Labelled photos from "yolo_classification", an image-classification folder in BahayHakobo/Computer_vision_palm_tree. The possible labels are: black beetle damage, healthy trees, red beetle damage.

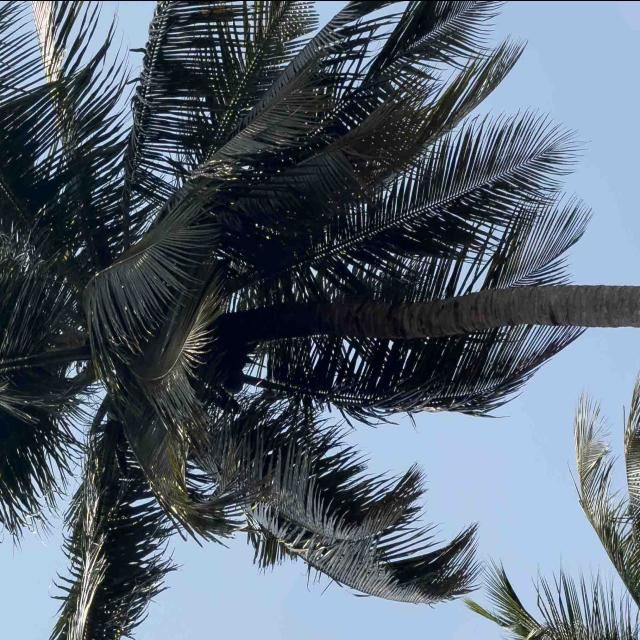
Label: healthy trees

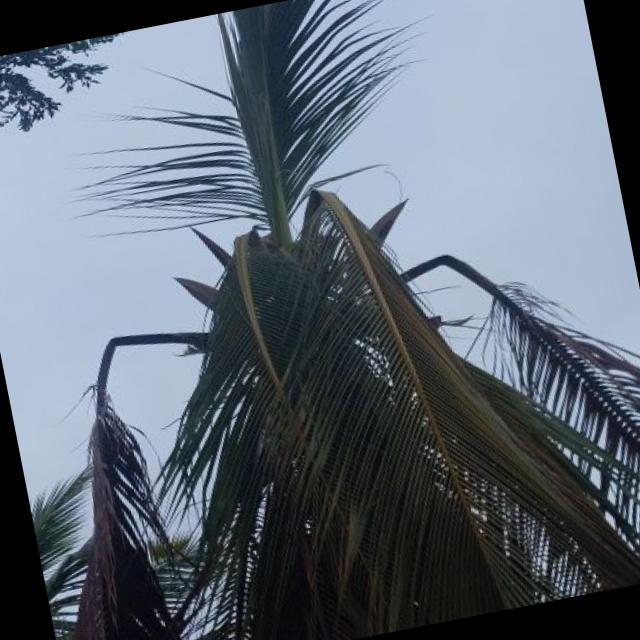
Label: red beetle damage

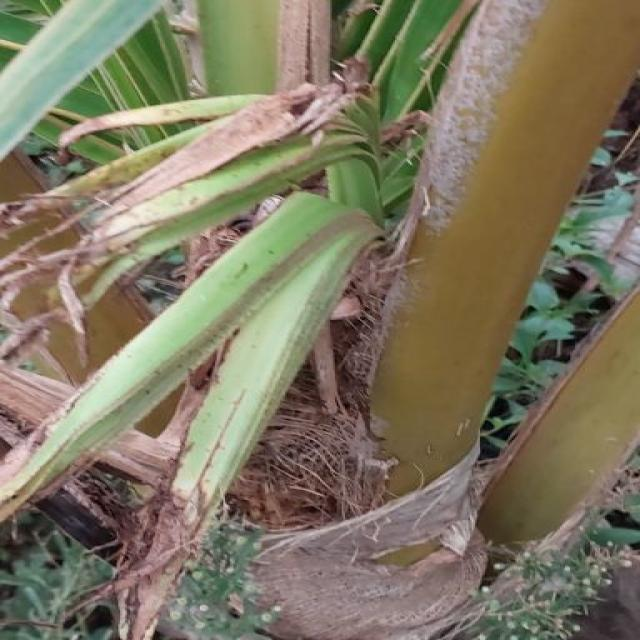
Label: black beetle damage

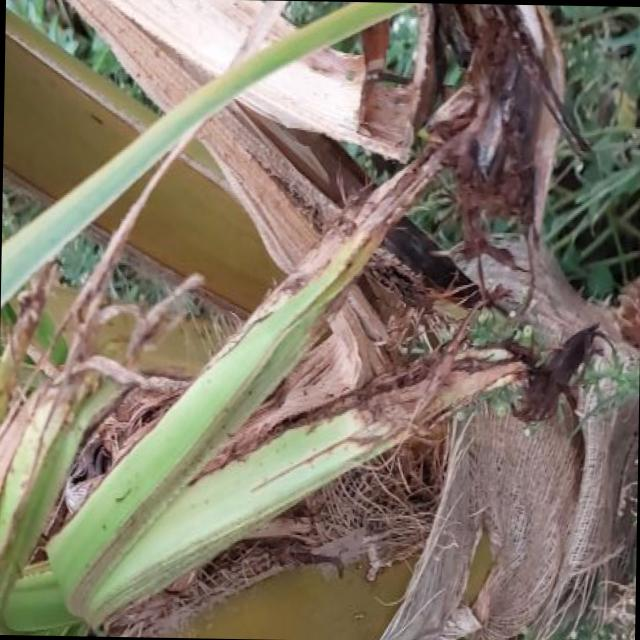
Label: black beetle damage

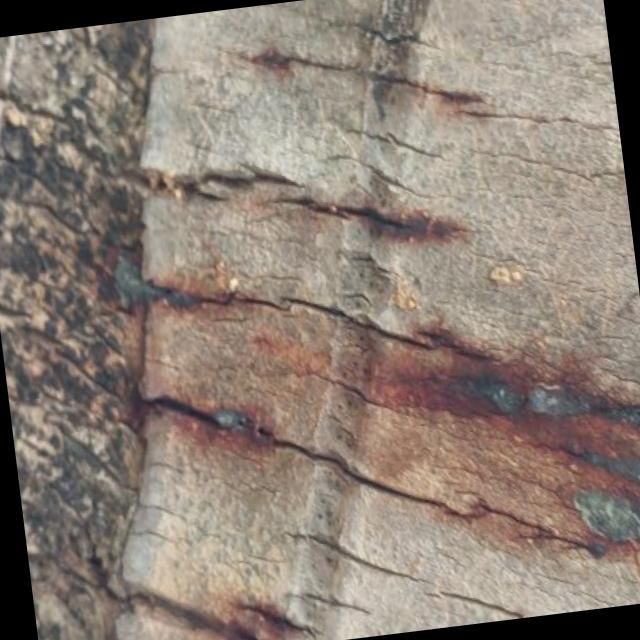
Label: red beetle damage

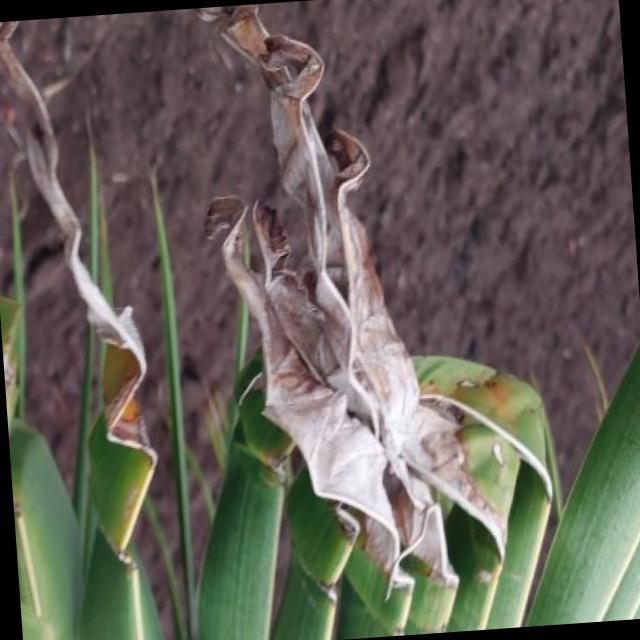
Label: black beetle damage
